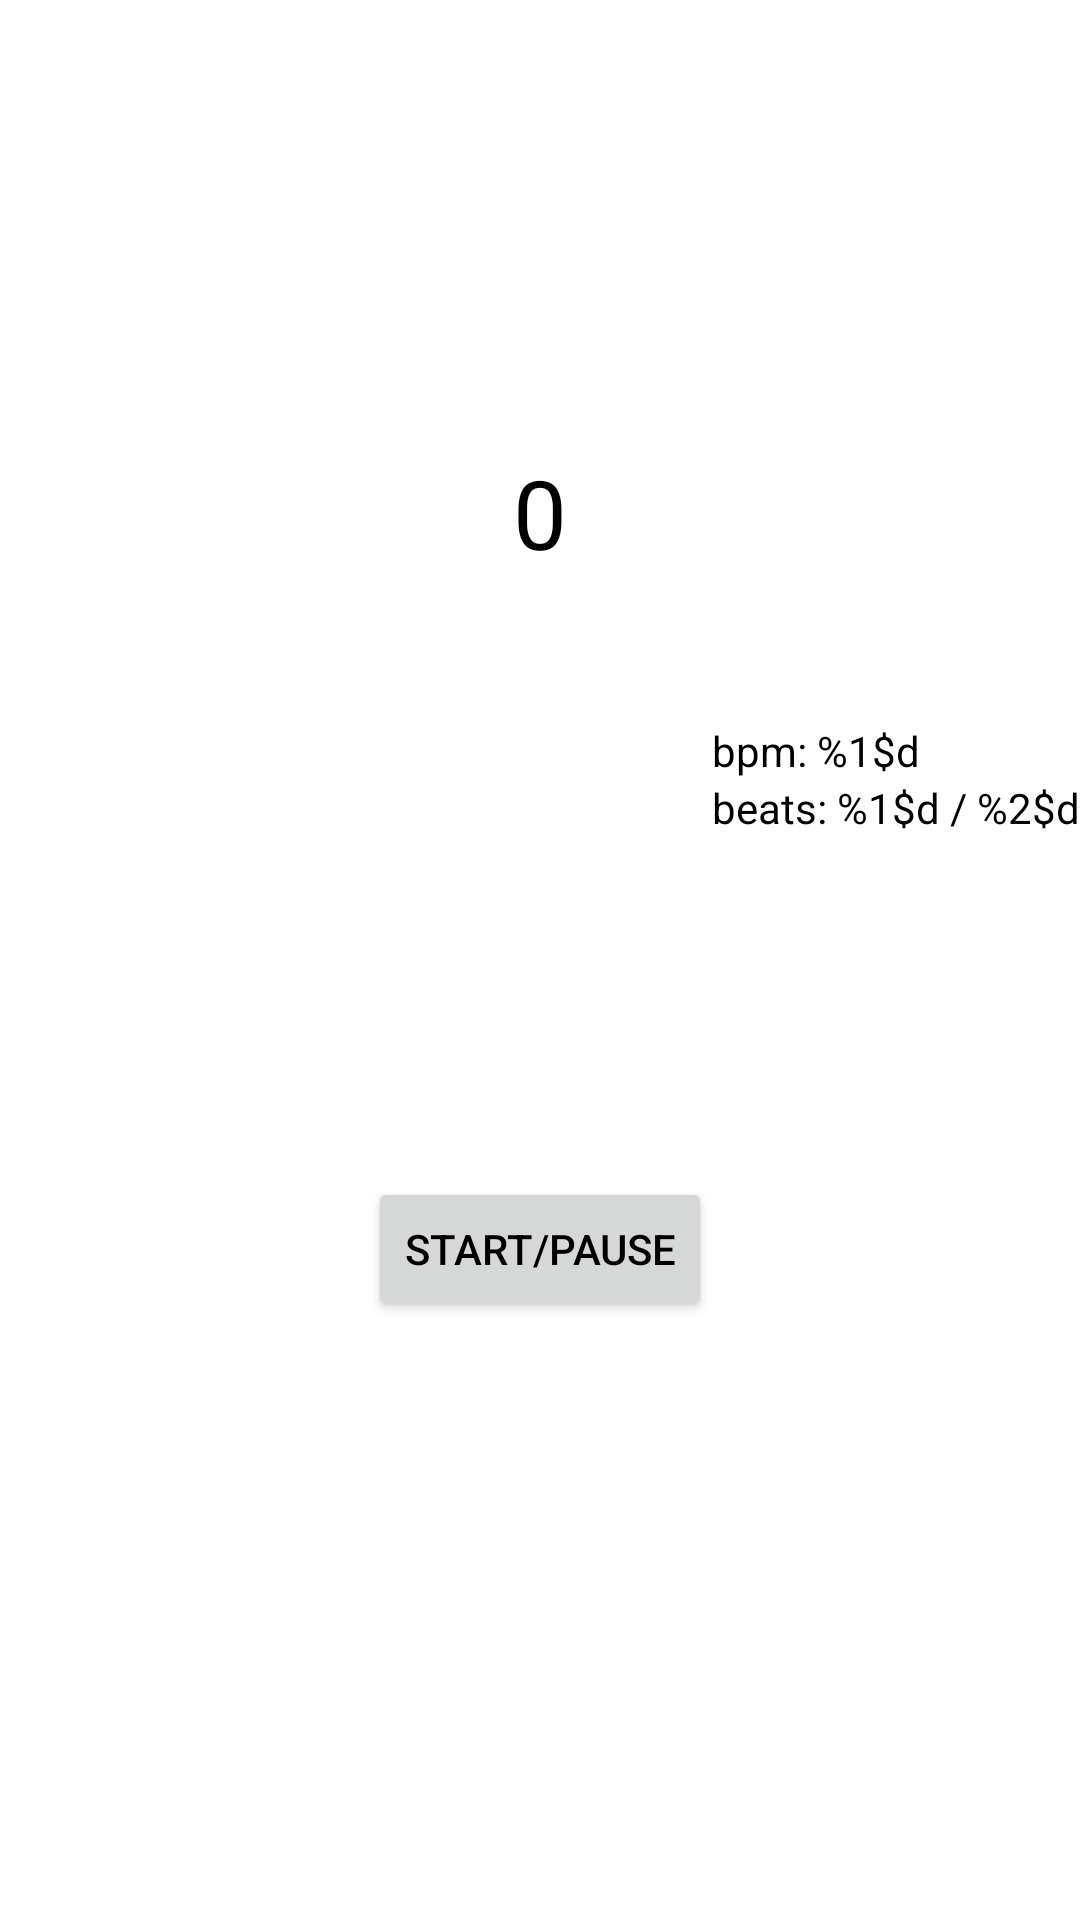

This screen was rendered from an Android layout file. Write that file and the resources it references.
<!-- AndroidManifest.xml: application theme Theme.MetroTuner -->
<!-- res/layout/fragment_metronome.xml -->
<?xml version="1.0" encoding="utf-8"?>
<androidx.constraintlayout.widget.ConstraintLayout xmlns:android="http://schemas.android.com/apk/res/android"
    xmlns:app="http://schemas.android.com/apk/res-auto"
    xmlns:tools="http://schemas.android.com/tools"
    android:layout_width="match_parent"
    android:layout_height="match_parent">

    <TextView
        android:id="@+id/metronome_state_text"
        android:layout_width="wrap_content"
        android:layout_height="wrap_content"
        android:text="@string/metronome_start"
        android:textSize="32sp"
        app:layout_constraintBottom_toBottomOf="parent"
        app:layout_constraintEnd_toEndOf="parent"
        app:layout_constraintStart_toStartOf="parent"
        app:layout_constraintTop_toTopOf="parent"
        app:layout_constraintVertical_bias="0.25" />

    <LinearLayout
        android:id="@+id/metronome_settings"
        android:layout_width="wrap_content"
        android:layout_height="wrap_content"
        android:orientation="vertical"
        app:layout_constraintBottom_toBottomOf="parent"
        app:layout_constraintEnd_toEndOf="parent"
        app:layout_constraintTop_toTopOf="parent"
        app:layout_constraintVertical_bias="0.4">

        <TextView
            android:id="@+id/bpm_text"
            android:layout_width="wrap_content"
            android:layout_height="wrap_content"
            android:text="@string/bpm_text" />

        <TextView
            android:id="@+id/beats_text"
            android:layout_width="wrap_content"
            android:layout_height="wrap_content"
            android:text="@string/beats_text" />


    </LinearLayout>



    <Button
        android:id="@+id/metronome_start_pause_btn"
        android:layout_width="wrap_content"
        android:layout_height="wrap_content"
        android:text="@string/metronome_start_pause_btn"
        app:layout_constraintBottom_toBottomOf="parent"
        app:layout_constraintEnd_toEndOf="parent"
        app:layout_constraintStart_toStartOf="parent"
        app:layout_constraintTop_toBottomOf="@+id/metronome_state_text" />


</androidx.constraintlayout.widget.ConstraintLayout>
<!-- resources referenced by this layout -->
<resources>
  <string name="beats_text">beats: %1$d / %2$d</string>
  <string name="bpm_text">bpm: %1$d</string>
  <string name="metronome_start">0</string>
  <string name="metronome_start_pause_btn">Start/Pause</string>
  <style name="Theme.MetroTuner" parent="Theme.MaterialComponents.Light.NoActionBar">
          
          <item name="colorPrimary">@color/blue_800</item>
          <item name="colorPrimaryVariant">@color/blue_800</item>
          <item name="colorOnPrimary">@color/white</item>
          
          <item name="colorSecondary">@color/teal_200</item>
          <item name="colorSecondaryVariant">@color/teal_700</item>
          <item name="colorOnSecondary">@color/black</item>
          
          <item name="android:statusBarColor" tools:targetApi="l">?attr/colorPrimaryVariant</item>
          <item name="android:textColorPrimary">@color/black</item>
          <item name="android:textColorSecondary">@color/black</item>
          <item name="android:textColorTertiary">@color/black</item>
          
      </style>
  <color name="blue_800">#1565C0</color>
  <color name="white">#FFFFFFFF</color>
  <color name="teal_200">#FF03DAC5</color>
  <color name="teal_700">#FF018786</color>
  <color name="black">#FF000000</color>
</resources>
